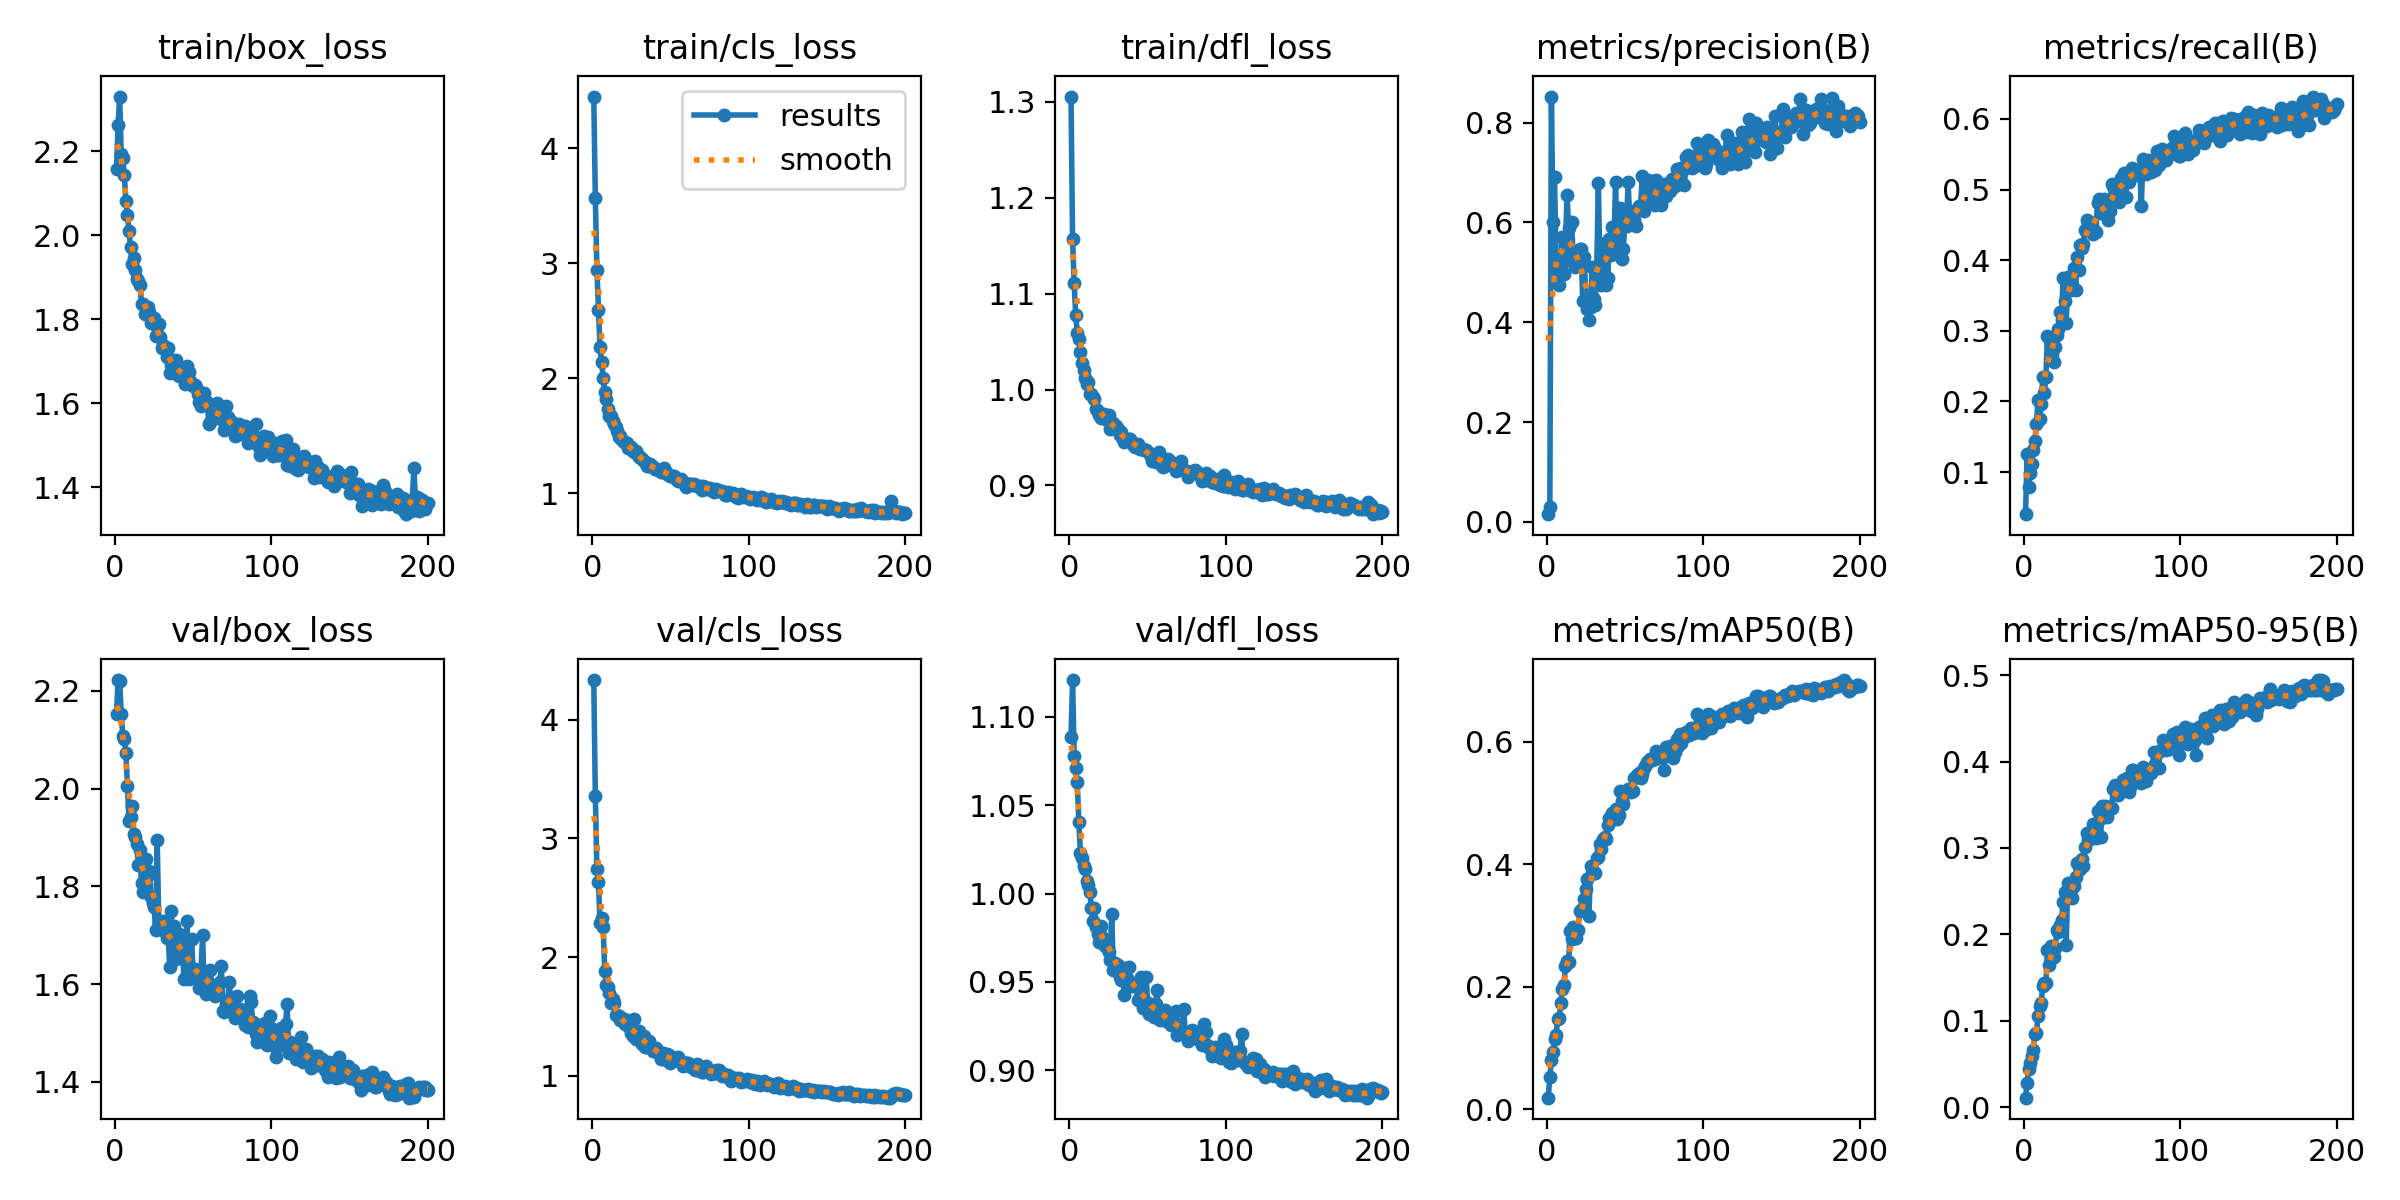

Data behind this chart, as committed beside it:
epoch, train/box_loss, train/cls_loss, train/dfl_loss, metrics/precision(B), metrics/recall(B), metrics/mAP50(B), metrics/mAP50-95(B), val/box_loss, val/cls_loss, val/dfl_loss, lr/pg0, lr/pg1, lr/pg2
1, 2.157, 4.448, 1.306, 0.0155, 0.04038, 0.01903, 0.01105, 2.152, 4.334, 1.089, 0.0001588, 0.0001588, 0.0001588
2, 2.262, 3.568, 1.157, 0.03044, 0.1253, 0.05293, 0.02827, 2.222, 3.359, 1.121, 0.0003218, 0.0003218, 0.0003218
3, 2.33, 2.943, 1.111, 0.8523, 0.07935, 0.08054, 0.04395, 2.22, 2.74, 1.078, 0.0004832, 0.0004832, 0.0004832
4, 2.193, 2.596, 1.078, 0.6008, 0.0987, 0.09327, 0.05068, 2.152, 2.632, 1.071, 0.0005793, 0.0005793, 0.0005793
5, 2.185, 2.269, 1.059, 0.6911, 0.1118, 0.1149, 0.05983, 2.108, 2.284, 1.063, 0.0005793, 0.0005793, 0.0005793
6, 2.142, 2.139, 1.053, 0.525, 0.1308, 0.1213, 0.06652, 2.101, 2.331, 1.041, 0.0005764, 0.0005764, 0.0005764
7, 2.081, 1.999, 1.039, 0.5052, 0.1444, 0.1482, 0.08453, 2.072, 2.256, 1.023, 0.0005734, 0.0005734, 0.0005734
8, 2.048, 1.878, 1.028, 0.4748, 0.1686, 0.1487, 0.08591, 2.006, 1.887, 1.02, 0.0005705, 0.0005705, 0.0005705
9, 2.01, 1.816, 1.02, 0.509, 0.2022, 0.1739, 0.1053, 1.933, 1.767, 1.016, 0.0005676, 0.0005676, 0.0005676
10, 1.972, 1.732, 1.012, 0.5718, 0.1746, 0.196, 0.117, 1.943, 1.749, 1.014, 0.0005647, 0.0005647, 0.0005647
11, 1.932, 1.675, 1.006, 0.4969, 0.1959, 0.2037, 0.1211, 1.964, 1.695, 1.007, 0.0005618, 0.0005618, 0.0005618
12, 1.945, 1.67, 1.008, 0.5549, 0.2345, 0.2336, 0.1398, 1.907, 1.615, 1.005, 0.0005589, 0.0005589, 0.0005589
13, 1.917, 1.629, 0.9949, 0.656, 0.2116, 0.2416, 0.1436, 1.901, 1.645, 1.001, 0.000556, 0.000556, 0.000556
14, 1.895, 1.603, 0.9957, 0.5892, 0.2339, 0.2404, 0.1436, 1.887, 1.615, 0.9921, 0.0005531, 0.0005531, 0.0005531
15, 1.892, 1.578, 0.9922, 0.529, 0.2923, 0.2913, 0.1821, 1.843, 1.513, 0.9847, 0.0005502, 0.0005502, 0.0005502
16, 1.883, 1.541, 0.9903, 0.6004, 0.29, 0.2782, 0.1651, 1.874, 1.512, 0.9916, 0.0005472, 0.0005472, 0.0005472
17, 1.836, 1.489, 0.9801, 0.5203, 0.2786, 0.2978, 0.1869, 1.808, 1.506, 0.9814, 0.0005443, 0.0005443, 0.0005443
18, 1.835, 1.499, 0.9781, 0.511, 0.2674, 0.2797, 0.1735, 1.789, 1.469, 0.9769, 0.0005414, 0.0005414, 0.0005414
19, 1.813, 1.465, 0.9739, 0.532, 0.2557, 0.2792, 0.1736, 1.821, 1.485, 0.9726, 0.0005385, 0.0005385, 0.0005385
20, 1.815, 1.449, 0.9708, 0.532, 0.2774, 0.2933, 0.1839, 1.856, 1.453, 0.9818, 0.0005356, 0.0005356, 0.0005356
21, 1.829, 1.448, 0.9721, 0.5475, 0.2935, 0.3239, 0.2046, 1.823, 1.437, 0.9755, 0.0005327, 0.0005327, 0.0005327
22, 1.818, 1.435, 0.9743, 0.5478, 0.3021, 0.3254, 0.2025, 1.832, 1.467, 0.9736, 0.0005298, 0.0005298, 0.0005298
23, 1.79, 1.397, 0.9737, 0.443, 0.3264, 0.3268, 0.2114, 1.777, 1.422, 0.9704, 0.0005269, 0.0005269, 0.0005269
24, 1.8, 1.392, 0.9679, 0.5315, 0.3147, 0.3436, 0.2163, 1.767, 1.411, 0.9697, 0.000524, 0.000524, 0.000524
25, 1.804, 1.402, 0.9733, 0.4471, 0.3754, 0.3604, 0.2372, 1.758, 1.365, 0.967, 0.0005211, 0.0005211, 0.0005211
26, 1.761, 1.363, 0.9592, 0.4263, 0.3422, 0.3757, 0.2488, 1.711, 1.336, 0.9625, 0.0005181, 0.0005181, 0.0005181
27, 1.782, 1.359, 0.9634, 0.4049, 0.3116, 0.3156, 0.1881, 1.896, 1.483, 0.9886, 0.0005152, 0.0005152, 0.0005152
28, 1.788, 1.363, 0.9651, 0.4304, 0.3759, 0.3968, 0.2595, 1.724, 1.313, 0.9565, 0.0005123, 0.0005123, 0.0005123
29, 1.757, 1.331, 0.9588, 0.5105, 0.3636, 0.3853, 0.2445, 1.729, 1.323, 0.9609, 0.0005094, 0.0005094, 0.0005094
30, 1.732, 1.315, 0.9615, 0.4463, 0.3574, 0.385, 0.2509, 1.71, 1.376, 0.9597, 0.0005065, 0.0005065, 0.0005065
31, 1.738, 1.308, 0.959, 0.4337, 0.3643, 0.3853, 0.2427, 1.728, 1.345, 0.9596, 0.0005036, 0.0005036, 0.0005036
32, 1.731, 1.3, 0.9531, 0.5111, 0.3895, 0.4096, 0.2565, 1.724, 1.267, 0.9526, 0.0005007, 0.0005007, 0.0005007
33, 1.71, 1.28, 0.9561, 0.6794, 0.3572, 0.4112, 0.266, 1.695, 1.334, 0.9514, 0.0004978, 0.0004978, 0.0004978
34, 1.731, 1.273, 0.9483, 0.5167, 0.4043, 0.4336, 0.2826, 1.698, 1.245, 0.9546, 0.0004949, 0.0004949, 0.0004949
35, 1.672, 1.239, 0.9457, 0.4737, 0.3866, 0.4251, 0.2794, 1.635, 1.245, 0.9426, 0.000492, 0.000492, 0.000492
36, 1.69, 1.235, 0.9486, 0.5, 0.4216, 0.4409, 0.2761, 1.749, 1.294, 0.9579, 0.000489, 0.000489, 0.000489
37, 1.703, 1.252, 0.9481, 0.5583, 0.4166, 0.4438, 0.2868, 1.671, 1.253, 0.9522, 0.0004861, 0.0004861, 0.0004861
38, 1.686, 1.238, 0.9481, 0.4742, 0.4232, 0.4409, 0.2787, 1.718, 1.241, 0.9587, 0.0004832, 0.0004832, 0.0004832
39, 1.704, 1.227, 0.9485, 0.4879, 0.4433, 0.4636, 0.3011, 1.652, 1.211, 0.9494, 0.0004803, 0.0004803, 0.0004803
40, 1.667, 1.206, 0.944, 0.5672, 0.4566, 0.4762, 0.3179, 1.673, 1.214, 0.9477, 0.0004774, 0.0004774, 0.0004774
41, 1.665, 1.211, 0.9413, 0.5342, 0.4498, 0.4725, 0.3109, 1.702, 1.237, 0.9476, 0.0004745, 0.0004745, 0.0004745
42, 1.668, 1.199, 0.9402, 0.5905, 0.4544, 0.4835, 0.3107, 1.676, 1.196, 0.9484, 0.0004716, 0.0004716, 0.0004716
43, 1.675, 1.204, 0.9426, 0.5612, 0.441, 0.48, 0.313, 1.694, 1.199, 0.9495, 0.0004687, 0.0004687, 0.0004687
44, 1.682, 1.184, 0.9427, 0.6808, 0.4367, 0.4905, 0.3274, 1.611, 1.147, 0.9397, 0.0004658, 0.0004658, 0.0004658
45, 1.647, 1.181, 0.9382, 0.5491, 0.4425, 0.4743, 0.3165, 1.655, 1.195, 0.9415, 0.0004628, 0.0004628, 0.0004628
46, 1.689, 1.22, 0.9376, 0.5724, 0.4403, 0.481, 0.311, 1.729, 1.188, 0.9528, 0.0004599, 0.0004599, 0.0004599
47, 1.675, 1.181, 0.9378, 0.6286, 0.4804, 0.5187, 0.3425, 1.611, 1.132, 0.9351, 0.000457, 0.000457, 0.000457
48, 1.653, 1.166, 0.9365, 0.5274, 0.4863, 0.5027, 0.3318, 1.615, 1.188, 0.9393, 0.0004541, 0.0004541, 0.0004541
49, 1.644, 1.157, 0.9371, 0.5465, 0.4667, 0.4987, 0.3126, 1.691, 1.174, 0.9528, 0.0004512, 0.0004512, 0.0004512
50, 1.641, 1.15, 0.9347, 0.6102, 0.4764, 0.5196, 0.3488, 1.619, 1.108, 0.9379, 0.0004483, 0.0004483, 0.0004483
51, 1.643, 1.148, 0.9335, 0.5928, 0.4867, 0.5184, 0.3439, 1.631, 1.127, 0.9321, 0.0004454, 0.0004454, 0.0004454
52, 1.637, 1.145, 0.9312, 0.6814, 0.4726, 0.5229, 0.3484, 1.612, 1.145, 0.9345, 0.0004425, 0.0004425, 0.0004425
53, 1.621, 1.129, 0.925, 0.6124, 0.4621, 0.5196, 0.3355, 1.612, 1.151, 0.9337, 0.0004396, 0.0004396, 0.0004396
54, 1.603, 1.116, 0.9293, 0.6091, 0.4569, 0.5178, 0.3472, 1.592, 1.135, 0.93, 0.0004367, 0.0004367, 0.0004367
55, 1.594, 1.109, 0.9241, 0.6121, 0.4693, 0.519, 0.3452, 1.628, 1.156, 0.9374, 0.0004337, 0.0004337, 0.0004337
56, 1.601, 1.11, 0.9296, 0.6053, 0.5079, 0.5404, 0.3465, 1.701, 1.124, 0.9452, 0.0004308, 0.0004308, 0.0004308
57, 1.625, 1.124, 0.9353, 0.5932, 0.5046, 0.5431, 0.3681, 1.592, 1.129, 0.9295, 0.0004279, 0.0004279, 0.0004279
58, 1.602, 1.096, 0.929, 0.6273, 0.4969, 0.5455, 0.373, 1.58, 1.086, 0.9285, 0.000425, 0.000425, 0.000425
59, 1.602, 1.092, 0.9207, 0.6335, 0.4928, 0.5487, 0.3642, 1.596, 1.113, 0.9301, 0.0004221, 0.0004221, 0.0004221
60, 1.551, 1.05, 0.9193, 0.6269, 0.5037, 0.5406, 0.3618, 1.601, 1.111, 0.9322, 0.0004192, 0.0004192, 0.0004192
... 140 more rows
